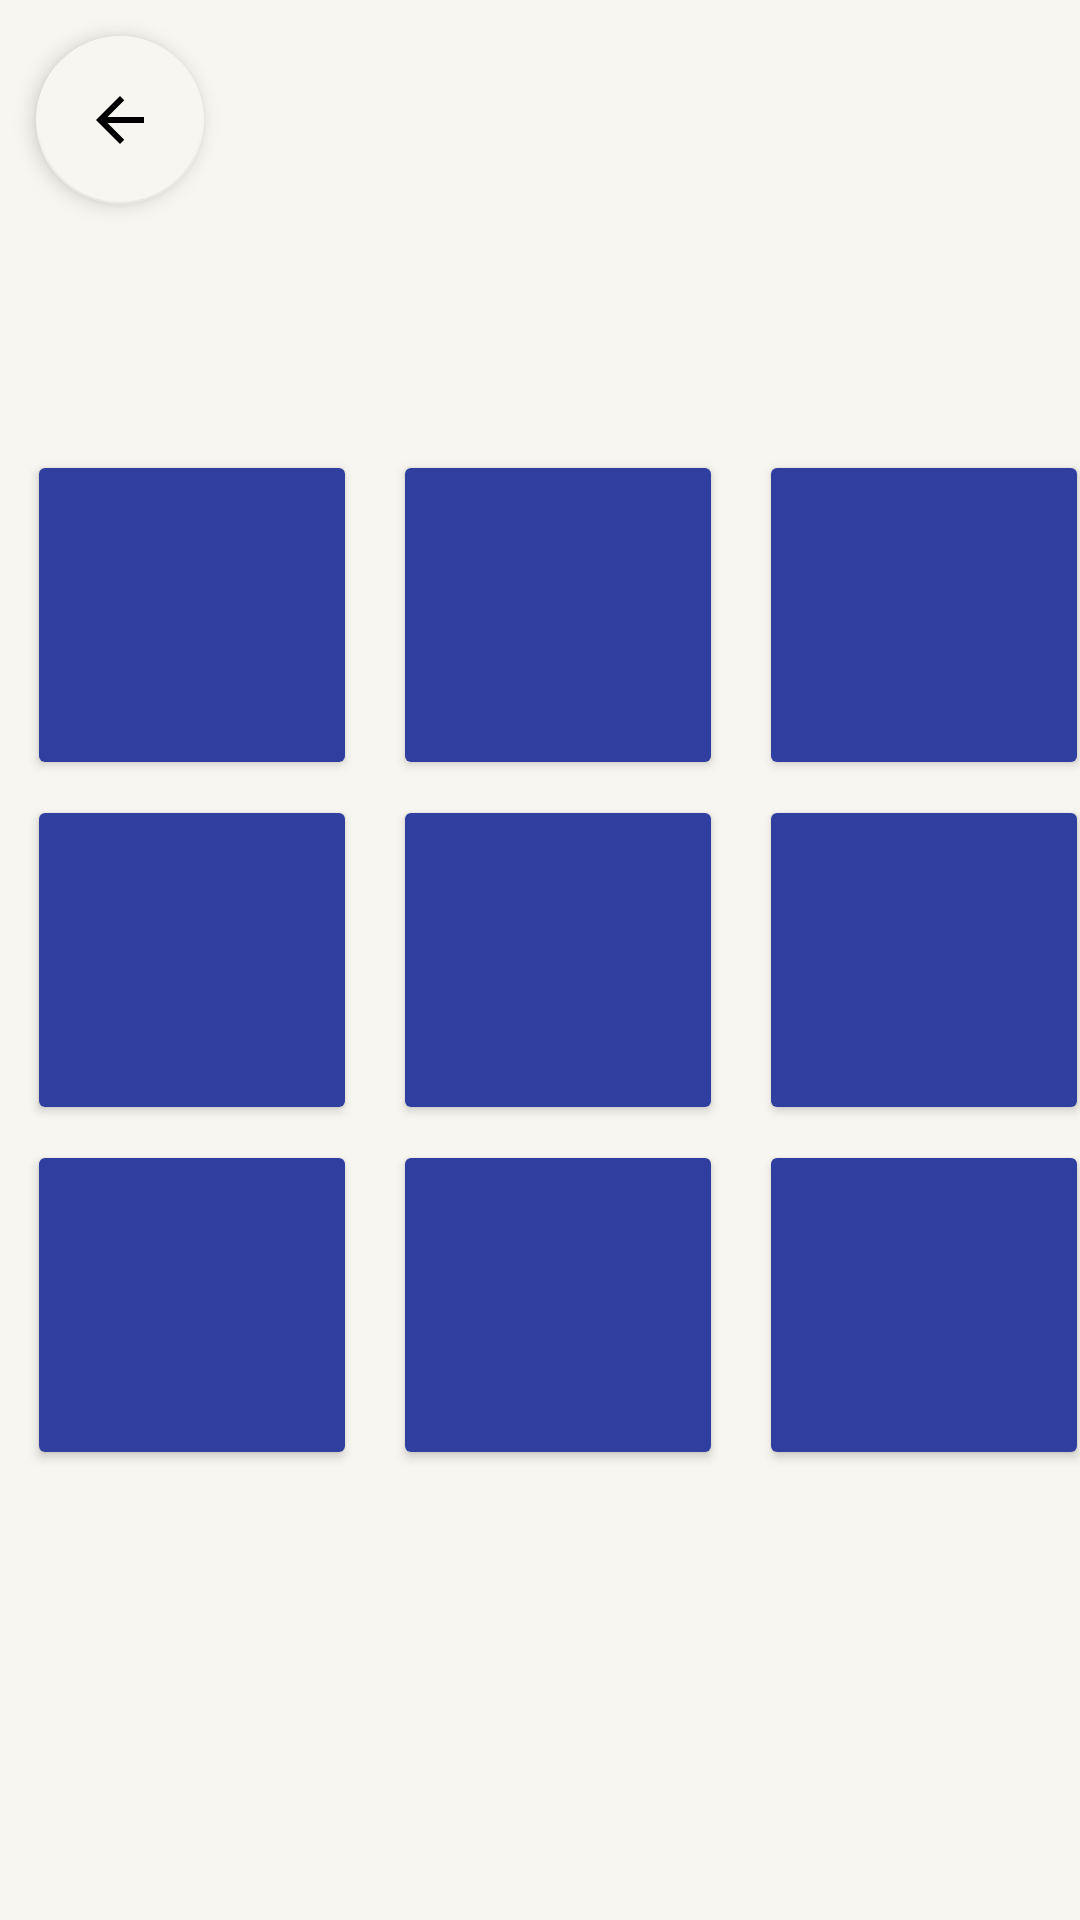

Here is an Android app screen rendered from its layout file. Give the layout XML and the strings, colors and styles it references.
<!-- AndroidManifest.xml: application theme Theme.TicTacToeApp -->
<!-- res/layout/activity_main.xml -->
<?xml version="1.0" encoding="utf-8"?>
<androidx.constraintlayout.widget.ConstraintLayout xmlns:android="http://schemas.android.com/apk/res/android"
    xmlns:app="http://schemas.android.com/apk/res-auto"
    xmlns:tools="http://schemas.android.com/tools"
    android:layout_width="match_parent"
    android:layout_height="match_parent"
    android:background="#f7f6f0"
    tools:context=".MainActivity">

    <com.google.android.material.floatingactionbutton.FloatingActionButton
        android:id="@+id/fabtnBack"
        android:layout_width="wrap_content"
        android:layout_height="wrap_content"
        android:layout_marginStart="12dp"
        android:layout_marginTop="12dp"
        android:clickable="true"
        app:backgroundTint="#f7f6f0"
        app:elevation="4dp"
        app:layout_constraintStart_toStartOf="parent"
        app:layout_constraintTop_toTopOf="parent"
        app:srcCompat="@drawable/baseline_arrow_back_24" />

    <TableLayout
        android:id="@+id/tableLayout"
        android:layout_width="0dp"
        android:layout_height="0dp"
        android:gravity="center"
        app:layout_constraintBottom_toTopOf="@+id/tvNewGame"
        app:layout_constraintEnd_toEndOf="parent"
        app:layout_constraintStart_toStartOf="parent"
        app:layout_constraintTop_toTopOf="parent">

        <TableRow
            android:layout_width="match_parent"
            android:layout_height="match_parent"
            android:layout_marginBottom="5dp"
            android:gravity="center">

            <Button
                android:id="@+id/btn1"
                android:layout_width="110dp"
                android:layout_height="110dp"
                android:layout_marginStart="12dp"
                android:backgroundTint="@color/btn_state_disabled_color"
                android:textColor="#FFFFFF"
                android:textSize="37sp"
                app:cornerRadius="5dp" />

            <Button
                android:id="@+id/btn2"
                android:layout_width="110dp"
                android:layout_height="110dp"
                android:layout_marginStart="12dp"
                android:backgroundTint="@color/btn_state_disabled_color"
                android:textColor="#FFFFFF"
                android:textSize="37sp"
                app:cornerRadius="5dp"
                tools:ignore="SpeakableTextPresentCheck" />

            <Button
                android:id="@+id/btn3"
                android:layout_width="110dp"
                android:layout_height="110dp"
                android:layout_marginStart="12dp"
                android:backgroundTint="@color/btn_state_disabled_color"
                android:textColor="#FFFFFF"
                android:textSize="37sp"
                app:cornerRadius="5dp"
                tools:ignore="SpeakableTextPresentCheck" />
        </TableRow>

        <TableRow
            android:layout_width="match_parent"
            android:layout_height="match_parent"
            android:layout_marginBottom="5dp"
            android:gravity="center">

            <Button
                android:id="@+id/btn4"
                android:layout_width="110dp"
                android:layout_height="110dp"
                android:layout_marginStart="12dp"
                android:backgroundTint="@color/btn_state_disabled_color"
                android:textColor="#FFFFFF"
                android:textSize="37sp"
                app:cornerRadius="5dp" />

            <Button
                android:id="@+id/btn5"
                android:layout_width="110dp"
                android:layout_height="110dp"
                android:layout_marginStart="12dp"
                android:backgroundTint="@color/btn_state_disabled_color"
                android:textColor="#FFFFFF"
                android:textSize="37sp"
                app:cornerRadius="5dp" />

            <Button
                android:id="@+id/btn6"
                android:layout_width="110dp"
                android:layout_height="110dp"
                android:layout_marginStart="12dp"
                android:backgroundTint="@color/btn_state_disabled_color"
                android:textColor="#FFFFFF"
                android:textSize="37sp"
                app:cornerRadius="5dp" />
        </TableRow>

        <TableRow
            android:layout_width="match_parent"
            android:layout_height="match_parent"
            android:gravity="center">

            <Button
                android:id="@+id/btn7"
                android:layout_width="110dp"
                android:layout_height="110dp"
                android:layout_marginStart="12dp"
                android:backgroundTint="@color/btn_state_disabled_color"
                android:textColor="#FFFFFF"
                android:textSize="37sp"
                app:cornerRadius="5dp" />

            <Button
                android:id="@+id/btn8"
                android:layout_width="110dp"
                android:layout_height="110dp"
                android:layout_marginStart="12dp"
                android:backgroundTint="@color/btn_state_disabled_color"
                android:textColor="#FFFFFF"
                android:textSize="37sp"
                app:cornerRadius="5dp"
                tools:ignore="ButtonStyle,SpeakableTextPresentCheck" />

            <Button
                android:id="@+id/btn9"
                android:layout_width="110dp"
                android:layout_height="110dp"
                android:layout_marginStart="12dp"
                android:backgroundTint="@color/btn_state_disabled_color"
                android:textColor="#FFFFFF"
                android:textSize="37sp"
                app:cornerRadius="5dp" />
        </TableRow>
    </TableLayout>

    <TextView
        android:id="@+id/tvNewGame"
        android:layout_width="0dp"
        android:layout_height="wrap_content"
        android:layout_marginBottom="25dp"
        android:gravity="center"
        android:textColor="#3d0a01"
        android:textSize="27sp"
        android:textStyle="bold"
        android:visibility="gone"
        app:layout_constraintBottom_toBottomOf="parent"
        app:layout_constraintEnd_toEndOf="parent"
        app:layout_constraintStart_toStartOf="parent"
        app:layout_constraintTop_toBottomOf="@+id/tableLayout" />

</androidx.constraintlayout.widget.ConstraintLayout>
<!-- resources referenced by this layout -->
<resources>
  <!-- drawable baseline_arrow_back_24 (drawable) -->
  <vector android:height="24dp" android:tint="#05215E"
      android:viewportHeight="24" android:viewportWidth="24"
      android:width="24dp" xmlns:android="http://schemas.android.com/apk/res/android">
      <path android:fillColor="@android:color/white" android:pathData="M20,11H7.83l5.59,-5.59L12,4l-8,8 8,8 1.41,-1.41L7.83,13H20v-2z"/>
  </vector>
  <style name="Theme.TicTacToeApp" parent="Base.Theme.TicTacToeApp" />
  <style name="Base.Theme.TicTacToeApp" parent="Theme.MaterialComponents.DayNight.DarkActionBar">
          
          
          <item name="colorPrimary">@color/btn_state_disabled_color</item>
      </style>
</resources>
